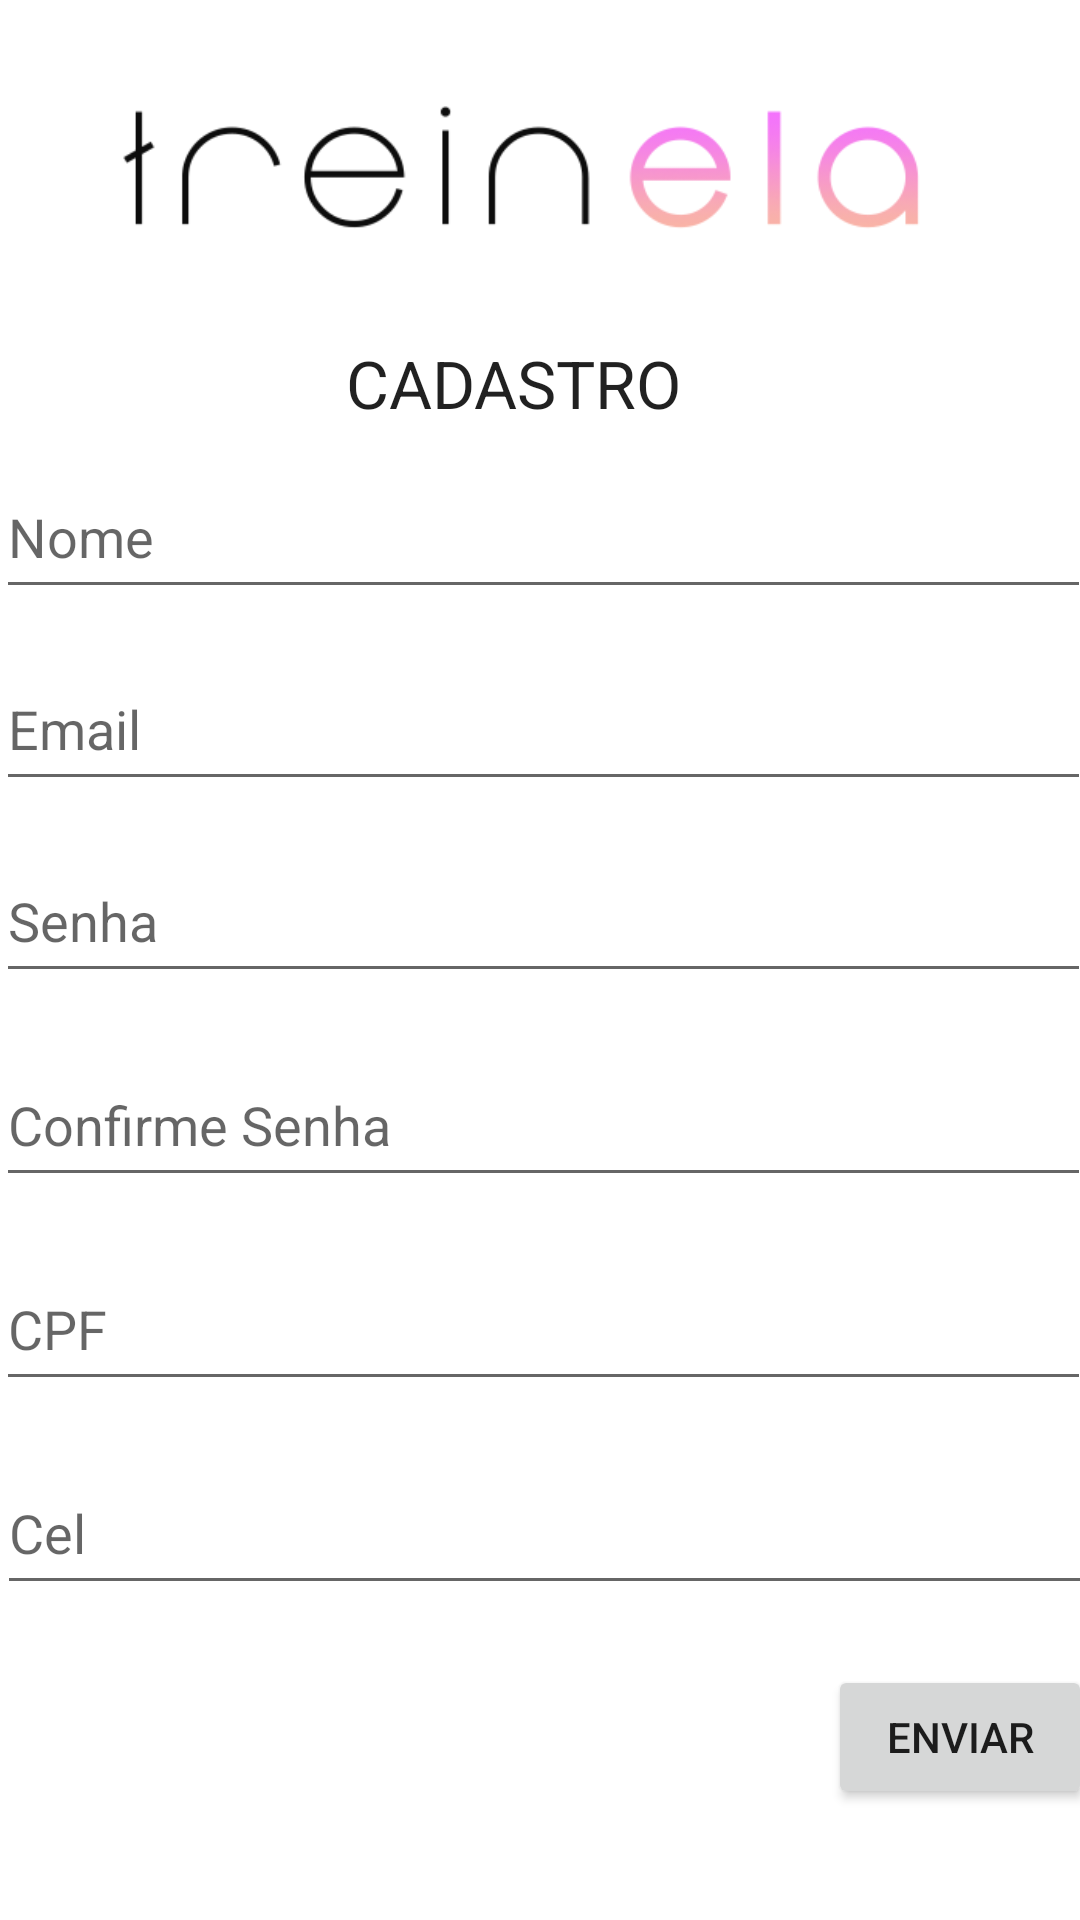

Produce the Android XML layout that renders to this screen, including the resource entries it uses.
<!-- AndroidManifest.xml: application theme Theme.Treinela -->
<!-- res/layout/activity_tela_cadastro.xml -->
<?xml version="1.0" encoding="utf-8"?>
<androidx.constraintlayout.widget.ConstraintLayout xmlns:android="http://schemas.android.com/apk/res/android"
    xmlns:app="http://schemas.android.com/apk/res-auto"
    xmlns:tools="http://schemas.android.com/tools"
    android:layout_width="match_parent"
    android:layout_height="match_parent"
    tools:context=".TelaCadastro">

    <EditText
        android:id="@+id/textCel"
        android:layout_width="365dp"
        android:layout_height="51dp"
        android:layout_marginTop="484dp"
        android:ems="10"
        android:hint="Cel"
        android:inputType="textPersonName"
        app:layout_constraintEnd_toEndOf="parent"
        app:layout_constraintHorizontal_bias="0.32"
        app:layout_constraintStart_toStartOf="parent"
        app:layout_constraintTop_toTopOf="parent"
        tools:ignore="TouchTargetSizeCheck" />

    <EditText
        android:id="@+id/textCPF"
        android:layout_width="365dp"
        android:layout_height="51dp"
        android:layout_marginTop="416dp"
        android:ems="10"
        android:hint="CPF"
        android:inputType="textPersonName"
        app:layout_constraintEnd_toEndOf="parent"
        app:layout_constraintHorizontal_bias="0.347"
        app:layout_constraintStart_toStartOf="parent"
        app:layout_constraintTop_toTopOf="parent"
        tools:ignore="TouchTargetSizeCheck" />

    <EditText
        android:id="@+id/textConfSenha"
        android:layout_width="365dp"
        android:layout_height="51dp"
        android:layout_marginTop="348dp"
        android:ems="10"
        android:hint="Confirme Senha"
        android:inputType="textPersonName"
        android:password="true"
        app:layout_constraintEnd_toEndOf="parent"
        app:layout_constraintHorizontal_bias="0.347"
        app:layout_constraintStart_toStartOf="parent"
        app:layout_constraintTop_toTopOf="parent"
        tools:ignore="TouchTargetSizeCheck" />

    <EditText
        android:id="@+id/textSenha"
        android:layout_width="365dp"
        android:layout_height="51dp"
        android:layout_marginTop="280dp"
        android:ems="10"
        android:hint="Senha"
        android:inputType="textPersonName"
        android:password="true"
        app:layout_constraintEnd_toEndOf="parent"
        app:layout_constraintHorizontal_bias="0.347"
        app:layout_constraintStart_toStartOf="parent"
        app:layout_constraintTop_toTopOf="parent"
        tools:ignore="TouchTargetSizeCheck" />

    <ImageView
        android:id="@+id/imageView3"
        android:layout_width="413dp"
        android:layout_height="388dp"
        android:layout_marginTop="-120dp"
        app:layout_constraintEnd_toEndOf="parent"
        app:layout_constraintStart_toStartOf="parent"
        app:layout_constraintTop_toTopOf="parent"
        app:srcCompat="@drawable/treinela_logotype_black" />

    <EditText
        android:id="@+id/textEmail"
        android:layout_width="365dp"
        android:layout_height="51dp"
        android:layout_marginTop="216dp"
        android:ems="10"
        android:hint="Email"
        android:inputType="textPersonName"
        app:layout_constraintEnd_toEndOf="parent"
        app:layout_constraintHorizontal_bias="0.347"
        app:layout_constraintStart_toStartOf="parent"
        app:layout_constraintTop_toTopOf="parent"
        tools:ignore="TouchTargetSizeCheck" />

    <EditText
        android:id="@+id/textNome"
        android:layout_width="365dp"
        android:layout_height="51dp"
        android:layout_marginTop="152dp"
        android:ems="10"
        android:hint="Nome"
        android:inputType="textPersonName"
        app:layout_constraintEnd_toEndOf="parent"
        app:layout_constraintHorizontal_bias="0.347"
        app:layout_constraintStart_toStartOf="parent"
        app:layout_constraintTop_toTopOf="parent"
        tools:ignore="TouchTargetSizeCheck" />

    <TextView
        android:id="@+id/textView3"
        android:layout_width="wrap_content"
        android:layout_height="42dp"
        android:layout_marginStart="29dp"
        android:layout_marginEnd="29dp"
        android:layout_marginBottom="48dp"
        android:fontFamily="sans-serif"
        android:text="CADASTRO"
        android:textAppearance="@style/TextAppearance.AppCompat.Large"
        app:layout_constraintBottom_toBottomOf="@+id/textNome"
        app:layout_constraintEnd_toEndOf="parent"
        app:layout_constraintHorizontal_bias="0.455"
        app:layout_constraintStart_toStartOf="parent" />

    <Button
        android:id="@+id/btnSalvar"
        android:layout_width="wrap_content"
        android:layout_height="wrap_content"
        android:layout_marginStart="304dp"
        android:layout_marginTop="20dp"
        android:layout_marginEnd="24dp"
        android:onClick="btnFinalizarCadastro"
        android:text="ENVIAR"
        app:layout_constraintEnd_toEndOf="parent"
        app:layout_constraintStart_toStartOf="parent"
        app:layout_constraintTop_toBottomOf="@+id/textCel" />

</androidx.constraintlayout.widget.ConstraintLayout>
<!-- resources referenced by this layout -->
<resources>
  <!-- drawable treinela_logotype_black: png bitmap (drawable, 23935 bytes) -->
  <style name="Theme.Treinela" parent="Theme.MaterialComponents.DayNight.DarkActionBar">
          
          <item name="colorPrimary">@color/purple_500</item>
          <item name="colorPrimaryVariant">@color/purple_700</item>
          <item name="colorOnPrimary">@color/white</item>
          
          <item name="colorSecondary">@color/teal_200</item>
          <item name="colorSecondaryVariant">@color/teal_700</item>
          <item name="colorOnSecondary">@color/black</item>
          
          <item name="android:statusBarColor" tools:targetApi="l">?attr/colorPrimaryVariant</item>
          
      </style>
  <!-- not gathered from this repository: default colours our renderer supplied (Android Studio template values) -->
  <color name="purple_500">#FF6200EE</color>
  <color name="purple_700">#FF3700B3</color>
  <color name="teal_200">#FF03DAC5</color>
  <color name="teal_700">#FF018786</color>
  <color name="black">#FF000000</color>
  <color name="white">#FFFFFFFF</color>
</resources>
